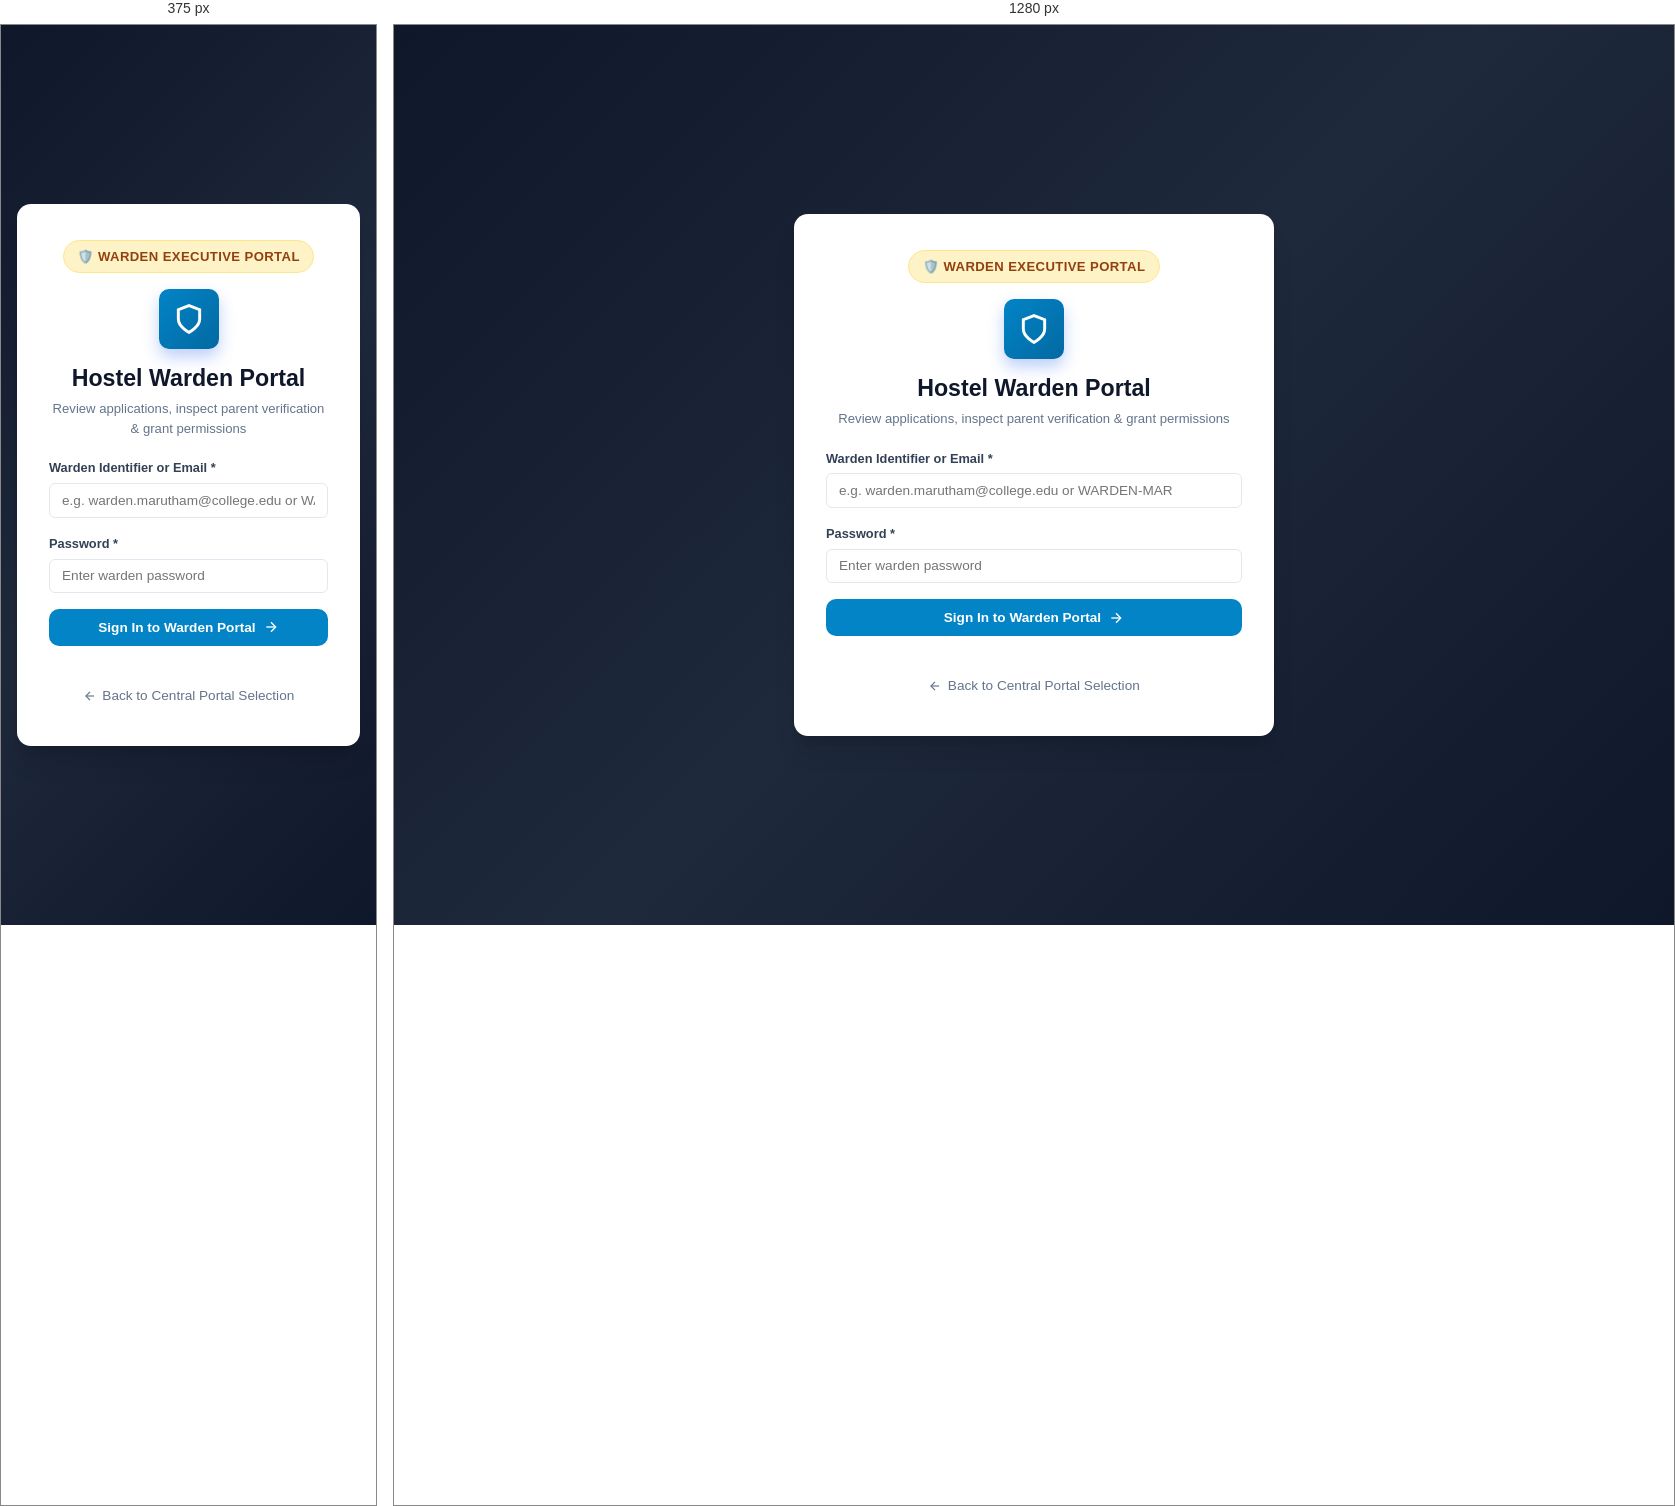
Rendered at 375 px and 1280 px, left to right.

<!-- file: warden-login.html -->
<!DOCTYPE html>
<html lang="en">
<head>
  <meta charset="UTF-8">
  <meta name="viewport" content="width=device-width, initial-scale=1.0">
  <title>Warden Portal Login | Hostel E-Outpass</title>
  <link rel="stylesheet" href="css/style.css">
  <link rel="preconnect" href="https://fonts.googleapis.com">
  <link rel="preconnect" href="https://fonts.gstatic.com" crossorigin>
  <link href="https://fonts.googleapis.com/css2?family=Plus+Jakarta+Sans:wght@400;500;600;700;800&family=JetBrains+Mono:wght@400;500;600&display=swap" rel="stylesheet">
  <style>
    .portal-badge {
      display: inline-flex;
      align-items: center;
      gap: 0.5rem;
      background: #fef3c7;
      color: #92400e;
      border: 1px solid #fde68a;
      padding: 0.35rem 0.85rem;
      border-radius: 9999px;
      font-size: 0.82rem;
      font-weight: 700;
      letter-spacing: 0.03em;
      text-transform: uppercase;
      margin-bottom: 1rem;
    }
    .alert-banner-persistent {
      background-color: #fef2f2;
      border: 2px solid #ef4444;
      color: #991b1b;
      padding: 1rem;
      border-radius: 8px;
      margin-bottom: 1.5rem;
      display: flex;
      align-items: flex-start;
      gap: 0.75rem;
      font-weight: 600;
      font-size: 0.95rem;
      line-height: 1.4;
      box-shadow: 0 4px 6px -1px rgba(239, 68, 68, 0.15);
    }
    .alert-banner-persistent.hidden {
      display: none !important;
    }
    .alert-icon {
      flex-shrink: 0;
      color: #ef4444;
    }
    .demo-eval-card {
      margin-top: 1.5rem;
      background: #f8fafc;
      border: 1px dashed #cbd5e1;
      border-radius: 8px;
      padding: 1rem;
      font-size: 0.85rem;
    }
    .demo-eval-title {
      font-weight: 700;
      color: #334155;
      margin-bottom: 0.5rem;
      display: block;
    }
    .eval-btn-group {
      display: flex;
      flex-wrap: wrap;
      gap: 0.5rem;
    }
    .eval-btn {
      background: #ffffff;
      border: 1px solid #cbd5e1;
      padding: 0.35rem 0.65rem;
      border-radius: 6px;
      cursor: pointer;
      font-size: 0.8rem;
      font-weight: 500;
      transition: all 0.15s ease;
    }
    .eval-btn:hover {
      background: #f1f5f9;
      border-color: #94a3b8;
    }
    .eval-btn.danger-eval {
      color: #b91c1c;
      border-color: #fca5a5;
    }
    .eval-btn.danger-eval:hover {
      background: #fef2f2;
    }
    .back-home-link {
      display: inline-flex;
      align-items: center;
      gap: 0.35rem;
      color: #64748b;
      text-decoration: none;
      font-size: 0.85rem;
      font-weight: 500;
      margin-top: 1.25rem;
    }
    .back-home-link:hover {
      color: #2563eb;
    }
  </style>
</head>
<body>
  <div class="login-wrapper">
    <div class="login-card">
      <div class="login-brand">
        <span class="portal-badge">🛡️ Warden Executive Portal</span>
        <div class="brand-icon-large" style="background: linear-gradient(135deg, #0284c7, #0369a1);">
          <svg width="32" height="32" viewBox="0 0 24 24" fill="none" stroke="currentColor" stroke-width="2.2">
            <path d="M12 22s8-4 8-10V5l-8-3-8 3v7c0 6 8 10 8 10z"></path>
          </svg>
        </div>
        <h2>Hostel Warden Portal</h2>
        <p class="login-subtext">Review applications, inspect parent verification & grant permissions</p>
      </div>

      <!-- High-Visibility Persistent Error Alert Banner -->
      <div id="loginErrorBanner" class="alert-banner-persistent hidden" role="alert">
        <svg class="alert-icon" width="22" height="22" viewBox="0 0 24 24" fill="none" stroke="currentColor" stroke-width="2">
          <circle cx="12" cy="12" r="10"></circle>
          <line x1="12" y1="8" x2="12" y2="12"></line>
          <line x1="12" y1="16" x2="12.01" y2="16"></line>
        </svg>
        <div class="alert-content">
          <span id="loginErrorText">Error message</span>
        </div>
      </div>

      <!-- Warden Login Form -->
      <form id="wardenLoginForm" class="login-form">
        <input type="hidden" id="targetRole" value="warden">

        <div class="form-group">
          <label for="wardenEmail">Warden Identifier or Email *</label>
          <input type="text" id="wardenEmail" placeholder="e.g. warden.marutham@college.edu or WARDEN-MAR" required autocomplete="username">
        </div>

        <div class="form-group">
          <label for="wardenPassword">Password *</label>
          <input type="password" id="wardenPassword" placeholder="Enter warden password" required autocomplete="current-password">
        </div>

        <button type="submit" class="btn btn-primary btn-block" style="background-color: #0284c7;" id="btnWardenLoginSubmit">
          <span>Sign In to Warden Portal</span>
          <svg width="16" height="16" viewBox="0 0 24 24" fill="none" stroke="currentColor" stroke-width="2"><line x1="5" y1="12" x2="19" y2="12"></line><polyline points="12 5 19 12 12 19"></polyline></svg>
        </button>
      </form>

      <div style="text-align: center;">
        <a href="index.html" class="back-home-link">
          <svg width="14" height="14" viewBox="0 0 24 24" fill="none" stroke="currentColor" stroke-width="2"><line x1="19" y1="12" x2="5" y2="12"></line><polyline points="12 19 5 12 12 5"></polyline></svg>
          Back to Central Portal Selection
        </a>
      </div>
    </div>
  </div>

  <script>
    const form = document.getElementById("wardenLoginForm");
    const emailInput = document.getElementById("wardenEmail");
    const passwordInput = document.getElementById("wardenPassword");
    const errorBanner = document.getElementById("loginErrorBanner");
    const errorText = document.getElementById("loginErrorText");

    function showError(message) {
      errorText.textContent = message;
      errorBanner.classList.remove("hidden");
    }

    function clearError() {
      errorBanner.classList.add("hidden");
    }

    form.addEventListener("submit", async (e) => {
      e.preventDefault();
      clearError();

      const email = emailInput.value.trim();
      const password = passwordInput.value;

      try {
        const response = await fetch("/api/auth/login", {
          method: "POST",
          headers: { "Content-Type": "application/json" },
          body: JSON.stringify({ email, password, targetRole: "warden" })
        });

        const data = await response.json();

        if (!response.ok || !data.success) {
          showError(data.message || data.error || "Authentication failed.");
          return;
        }

        // Store session and redirect
        localStorage.setItem("eop_user", JSON.stringify(data.user));
        localStorage.setItem("eop_token", data.token);
        sessionStorage.setItem("e_outpass_user", JSON.stringify(data.user));
        window.location.href = data.redirectUrl || "/index.html?portal=warden";
      } catch (err) {
        showError("Connection error: Unable to contact server. Please verify backend is running.");
      }
    });
  </script>
</body>
</html>


/* @media block from css/style.css */
@media (max-width: 900px) {
  .top-nav {
    padding: 0.85rem 1rem;
  }
  .nav-center-time {
    display: none;
  }
  .review-grid {
    grid-template-columns: 1fr;
  }
  .main-container {
    padding: 1rem;
  }
}